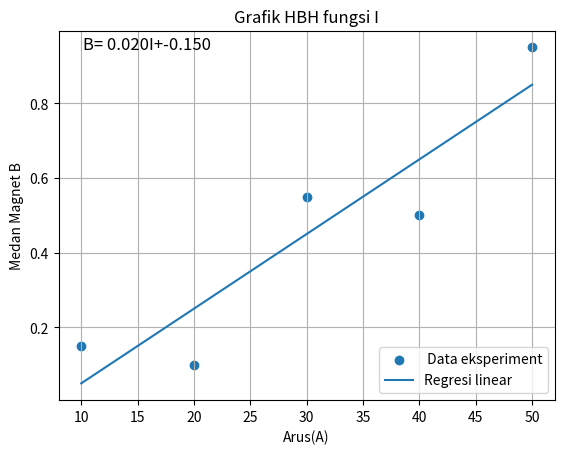

This chart was generated by the following Python code:

import numpy as np
import matplotlib.pyplot as plt
import pandas as pd



hbr = np.array([0.15, 0.10, 0.55, 0.50, 0.95])
alpha = np.array([10,20,30,40,50])

I = np.array([10, 20, 30, 40 ,50])
B = hbr * np.cos(np.deg2rad(hbr))

df1 = pd.DataFrame({
    "Hbr": hbr,
    "alpha": alpha,
    "Hbh": B
})
print(df1)

df = pd.DataFrame({
    "Arus(A)": I,
    "Medan(B)": B
})
df.index=df.index+1

a, b = np.polyfit(I,B,1)

print("kemiringan(a):",a)
print("Intersept (b):",b)

I_fit = np.linspace(min(I), max(I), 1000)
B_fit = a*I_fit+b
B_fit_data = a*I+b


df["B hasil fit (T)"] = B_fit_data
df["Residual (T)"] = B - B_fit_data
print(df)


plt.scatter(I,B, label=" Data eksperiment")
plt.plot(I_fit, B_fit, label="Regresi linear")
plt.title("Grafik HBH fungsi I")
plt.xlabel("Arus(A)")
plt.ylabel("Medan Magnet B")
plt.text(0.05,0.95,
    f"B= {a:.3f}I+{b:.3f}",
    transform=plt.gca().transAxes,
    fontsize=12
)
plt.legend()
plt.grid(True)
plt.show()
